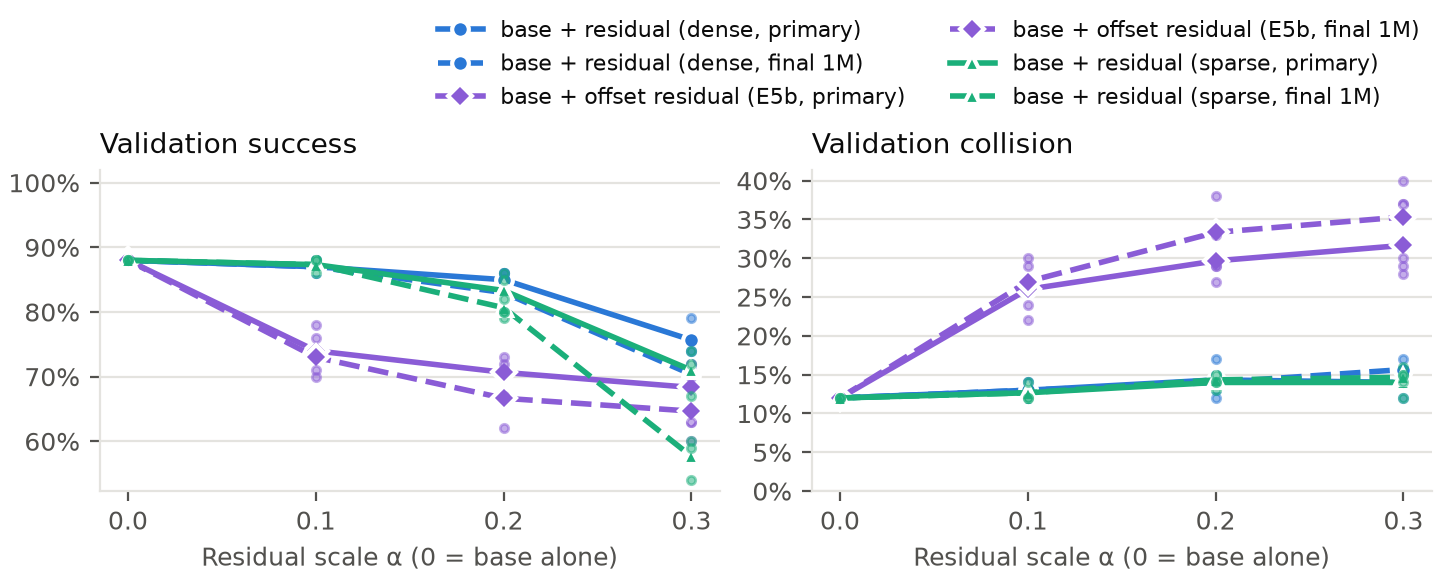

Values plotted in this chart, from the file beside it:
arm, checkpoint, alpha, metric, mean_over_seeds, n_seeds
residual, primary, 0.0, success, 0.88, 3
residual, primary, 0.1, success, 0.87, 3
residual, primary, 0.2, success, 0.85, 3
residual, primary, 0.3, success, 0.7567, 3
residual, final, 0.0, success, 0.88, 3
residual, final, 0.1, success, 0.87, 3
residual, final, 0.2, success, 0.83, 3
residual, final, 0.3, success, 0.7033, 3
residual_offset, primary, 0.0, success, 0.88, 3
residual_offset, primary, 0.1, success, 0.74, 3
residual_offset, primary, 0.2, success, 0.7067, 3
residual_offset, primary, 0.3, success, 0.6833, 3
residual_offset, final, 0.0, success, 0.88, 3
residual_offset, final, 0.1, success, 0.73, 3
residual_offset, final, 0.2, success, 0.6667, 3
residual_offset, final, 0.3, success, 0.6467, 3
residual_sparse, primary, 0.0, success, 0.88, 3
residual_sparse, primary, 0.1, success, 0.8733, 3
residual_sparse, primary, 0.2, success, 0.8333, 3
residual_sparse, primary, 0.3, success, 0.71, 3
residual_sparse, final, 0.0, success, 0.88, 3
residual_sparse, final, 0.1, success, 0.8733, 3
residual_sparse, final, 0.2, success, 0.8067, 3
residual_sparse, final, 0.3, success, 0.5767, 3
residual, primary, 0.0, collision, 0.12, 3
residual, primary, 0.1, collision, 0.13, 3
residual, primary, 0.2, collision, 0.1433, 3
residual, primary, 0.3, collision, 0.14, 3
residual, final, 0.0, collision, 0.12, 3
residual, final, 0.1, collision, 0.13, 3
residual, final, 0.2, collision, 0.14, 3
residual, final, 0.3, collision, 0.1567, 3
residual_offset, primary, 0.0, collision, 0.12, 3
residual_offset, primary, 0.1, collision, 0.26, 3
residual_offset, primary, 0.2, collision, 0.2967, 3
residual_offset, primary, 0.3, collision, 0.3167, 3
residual_offset, final, 0.0, collision, 0.12, 3
residual_offset, final, 0.1, collision, 0.27, 3
residual_offset, final, 0.2, collision, 0.3333, 3
residual_offset, final, 0.3, collision, 0.3533, 3
residual_sparse, primary, 0.0, collision, 0.12, 3
residual_sparse, primary, 0.1, collision, 0.1267, 3
residual_sparse, primary, 0.2, collision, 0.14, 3
residual_sparse, primary, 0.3, collision, 0.14, 3
residual_sparse, final, 0.0, collision, 0.12, 3
residual_sparse, final, 0.1, collision, 0.1267, 3
residual_sparse, final, 0.2, collision, 0.1433, 3
residual_sparse, final, 0.3, collision, 0.1467, 3
